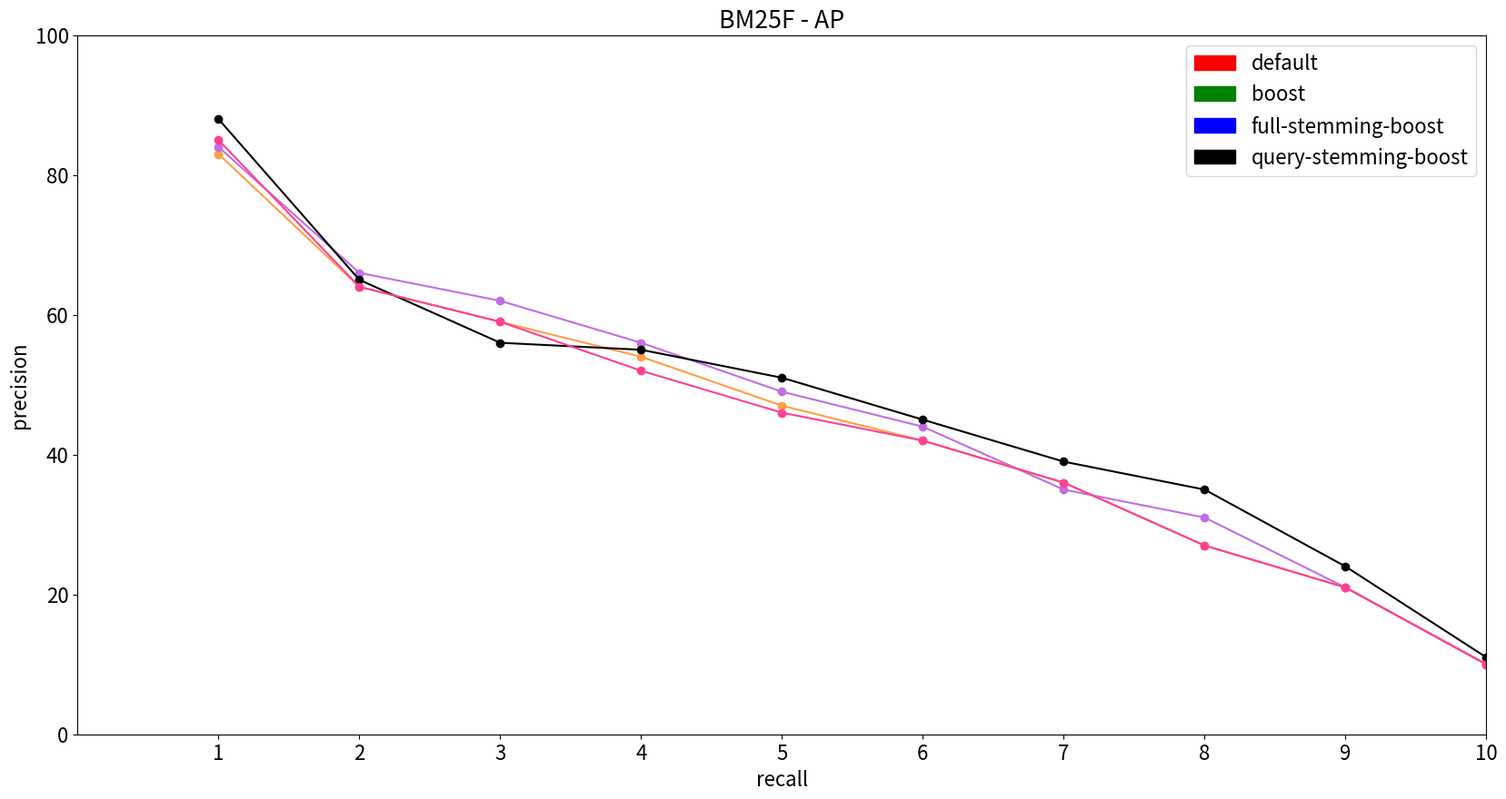
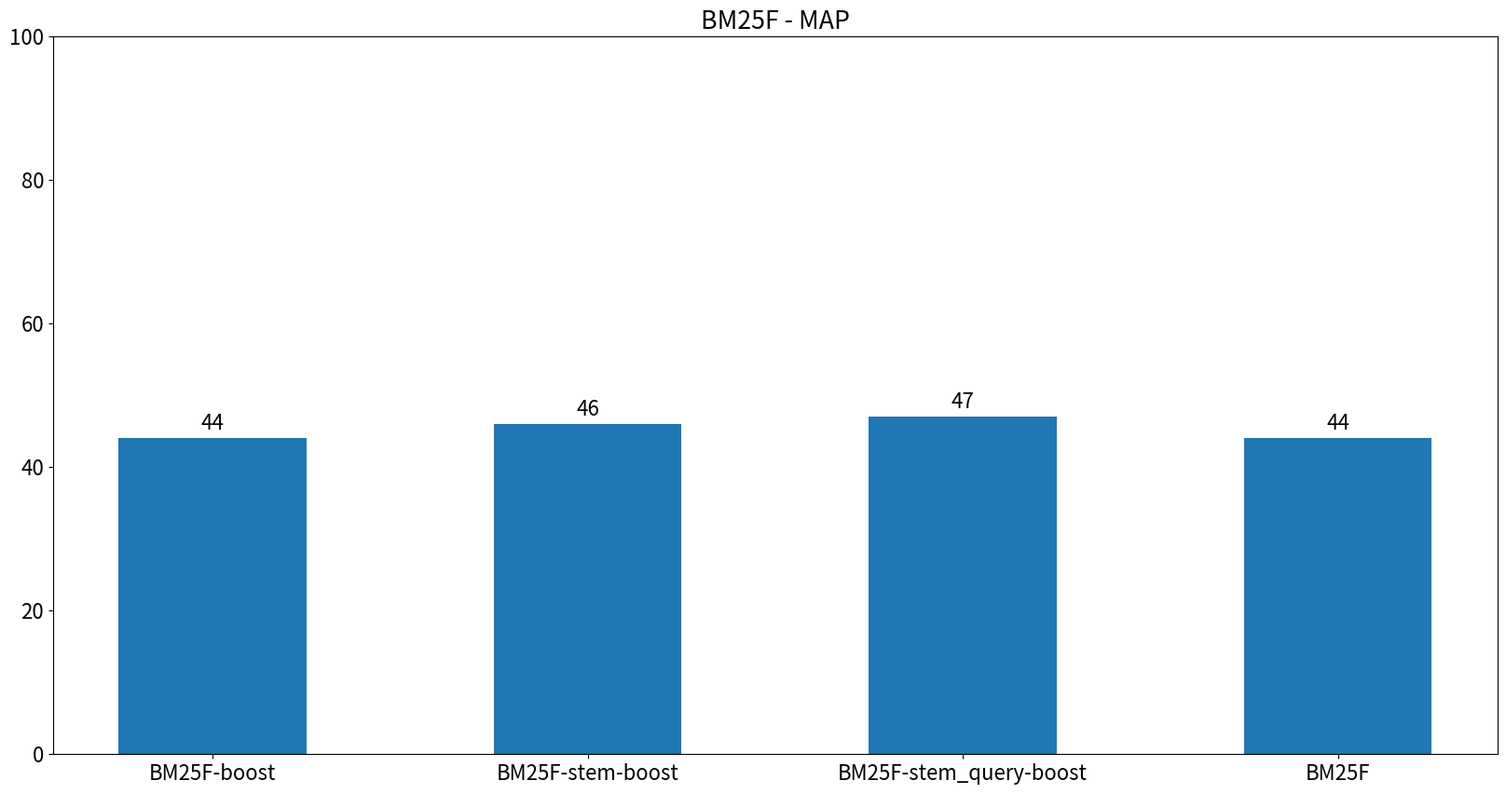
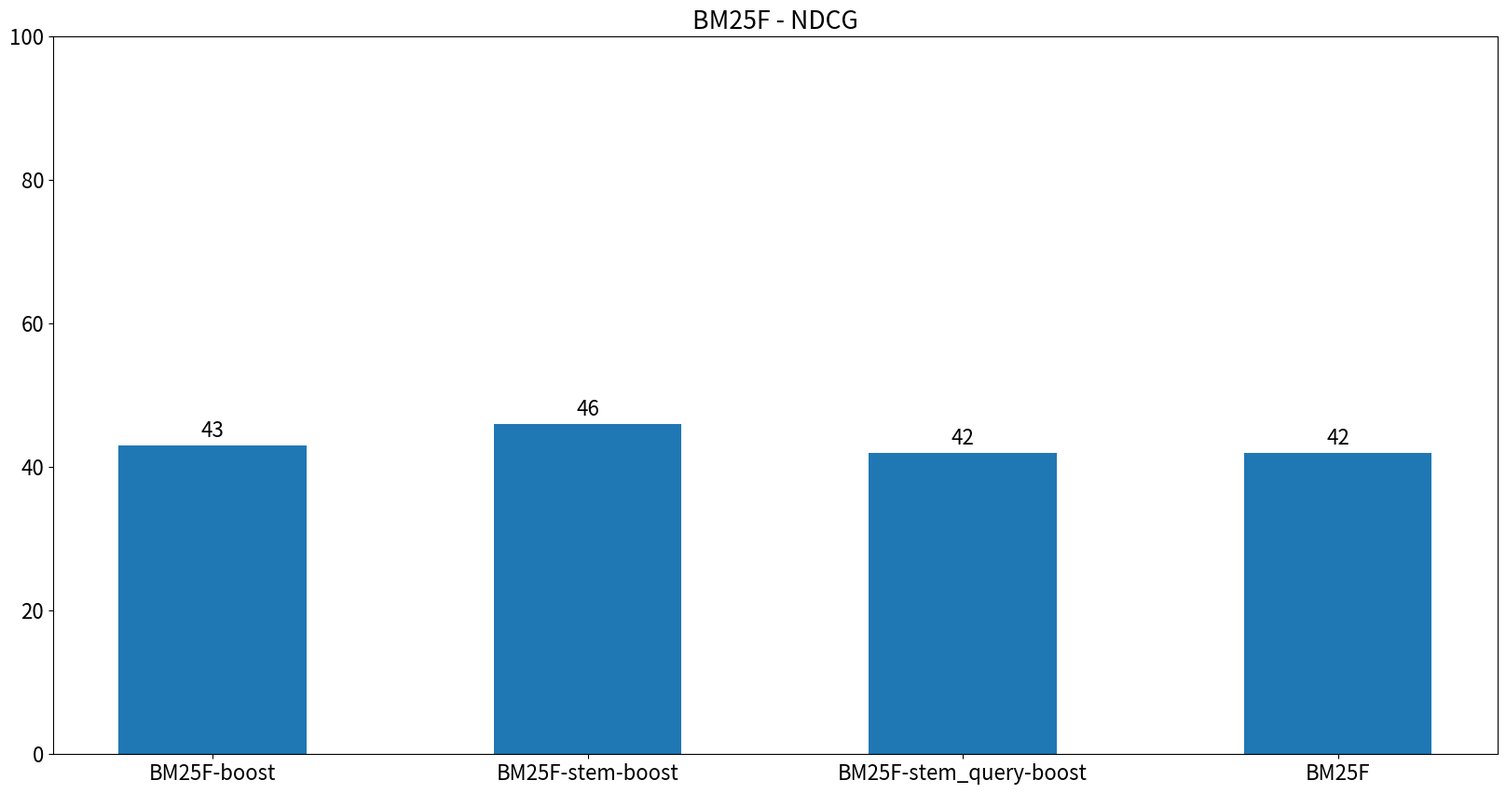
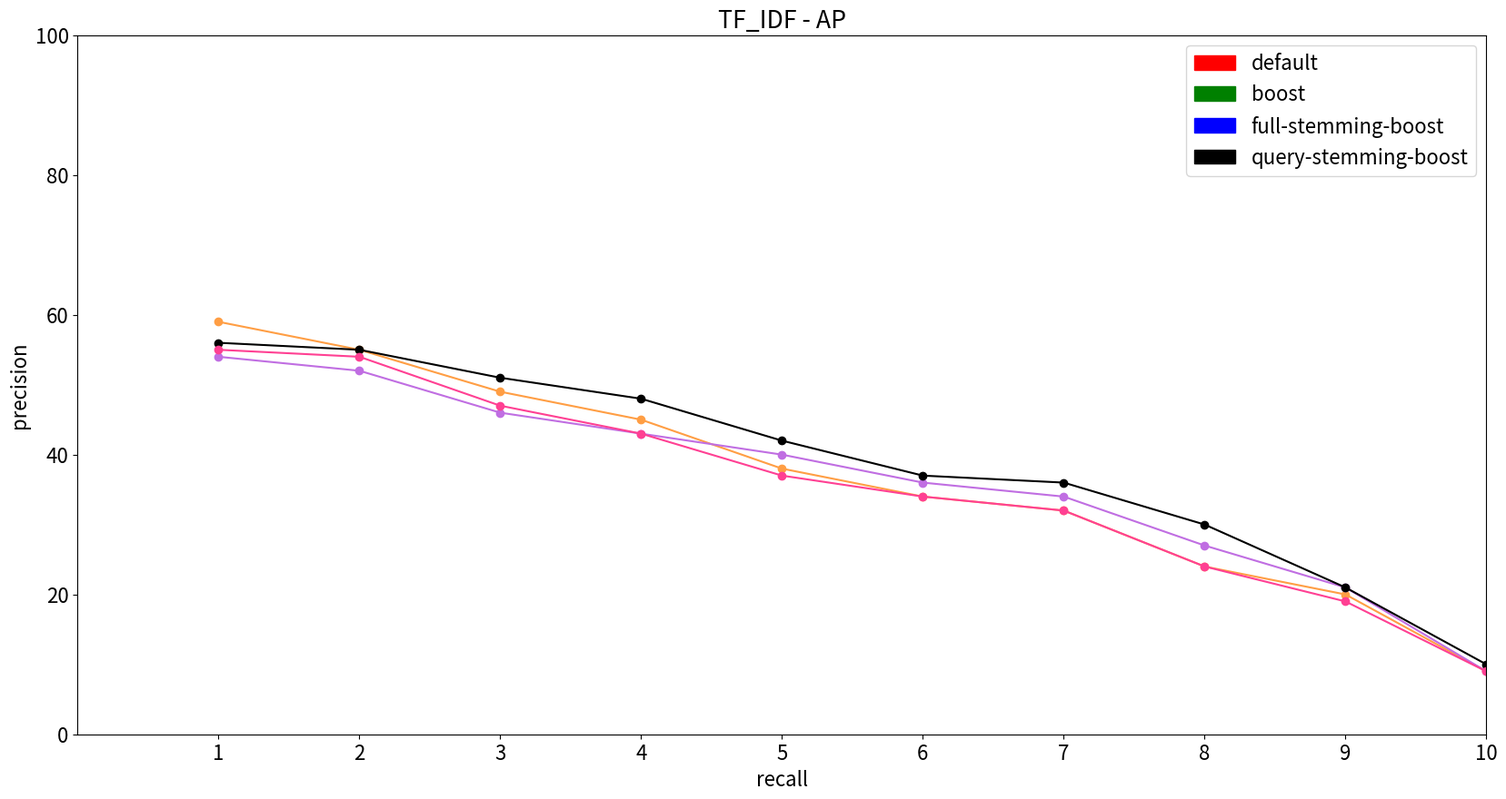
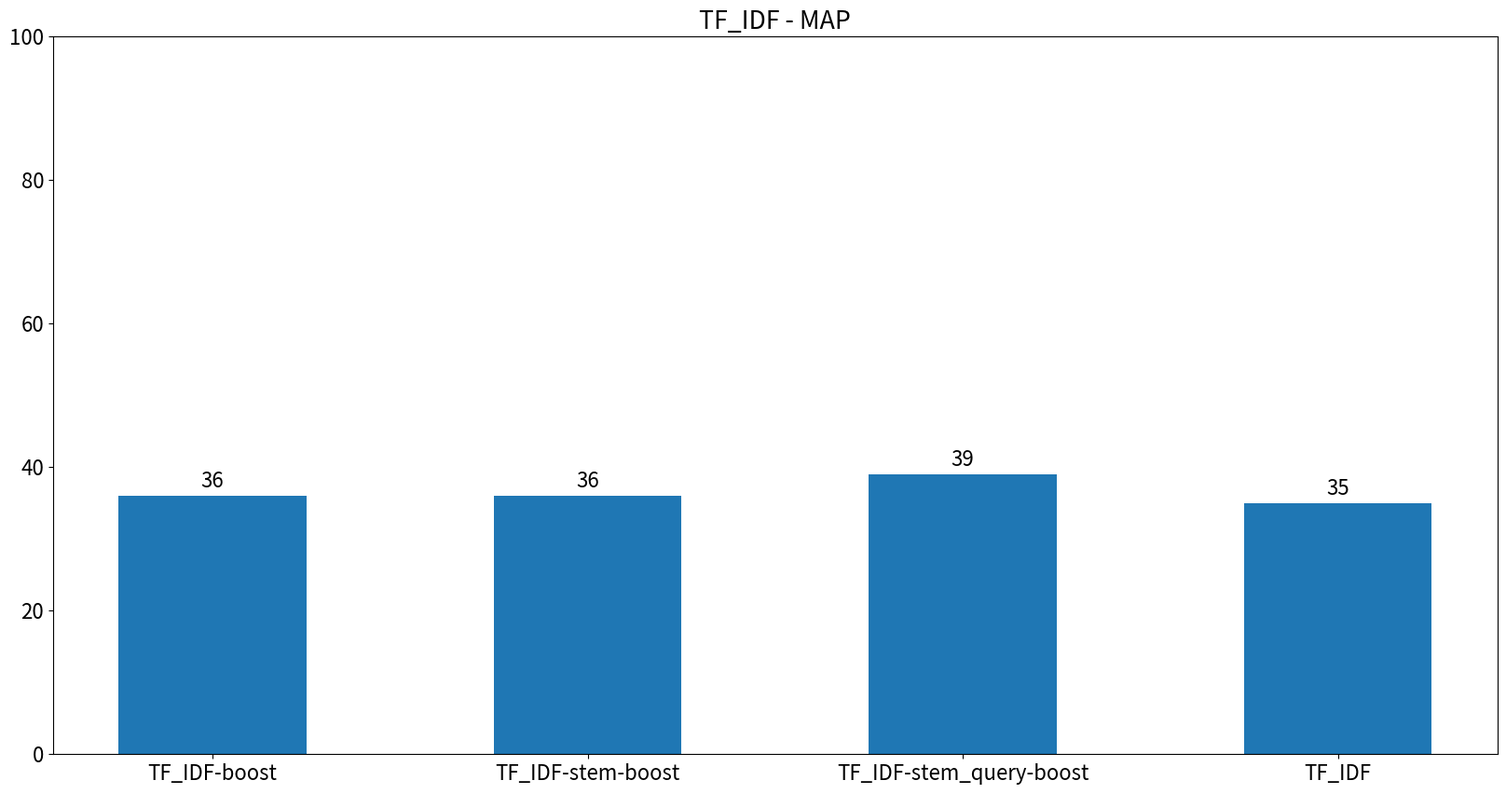
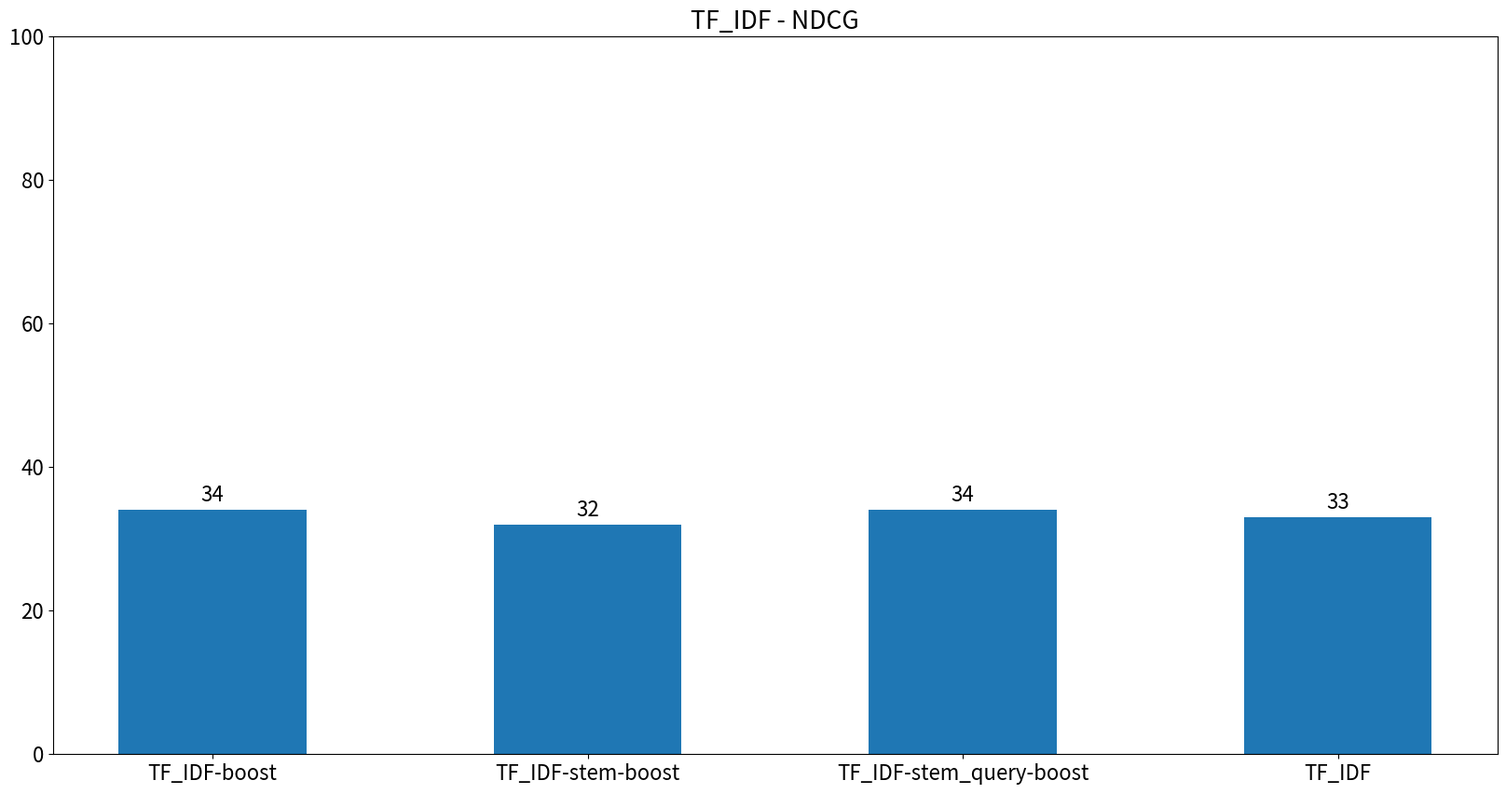
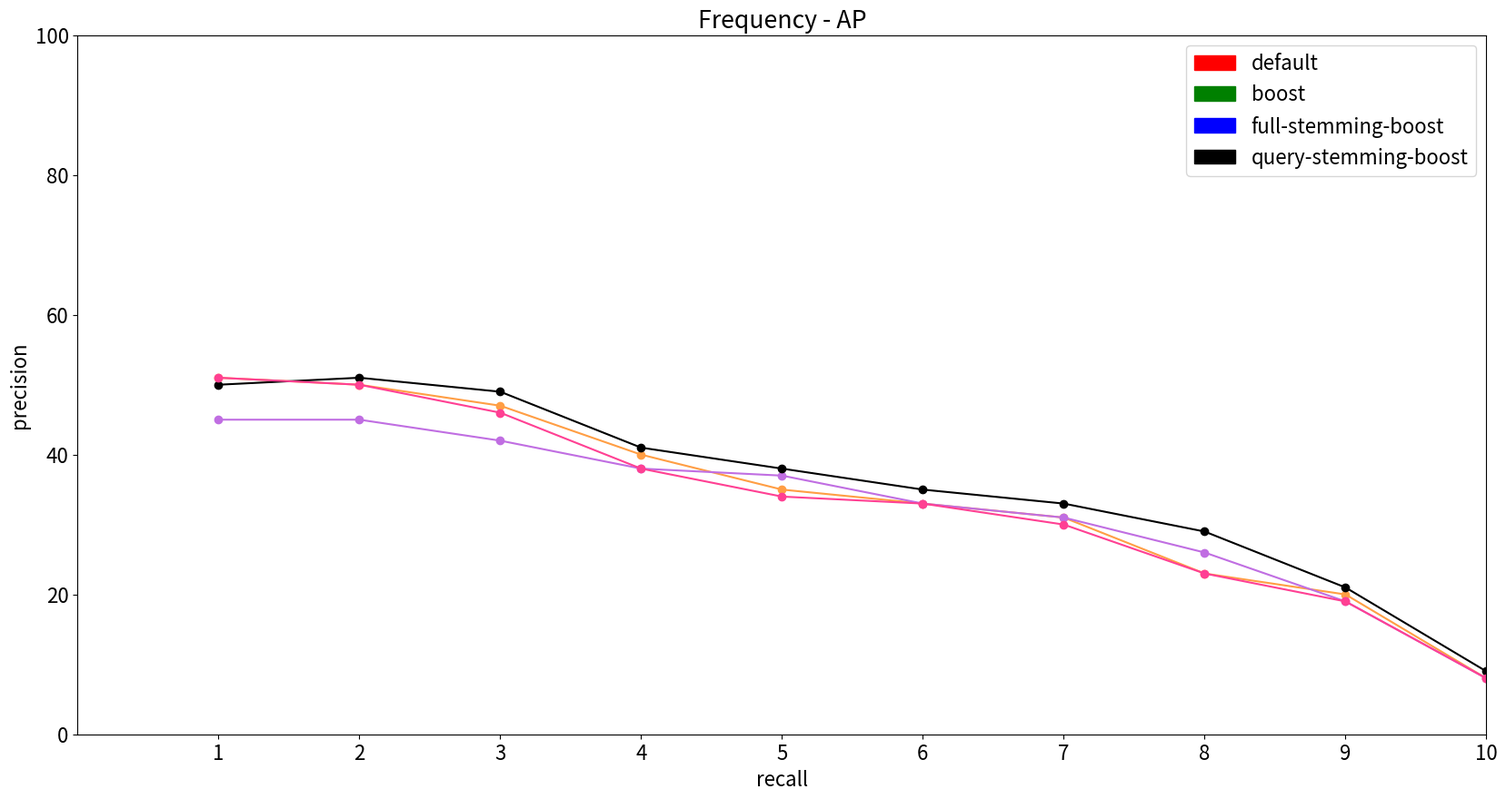
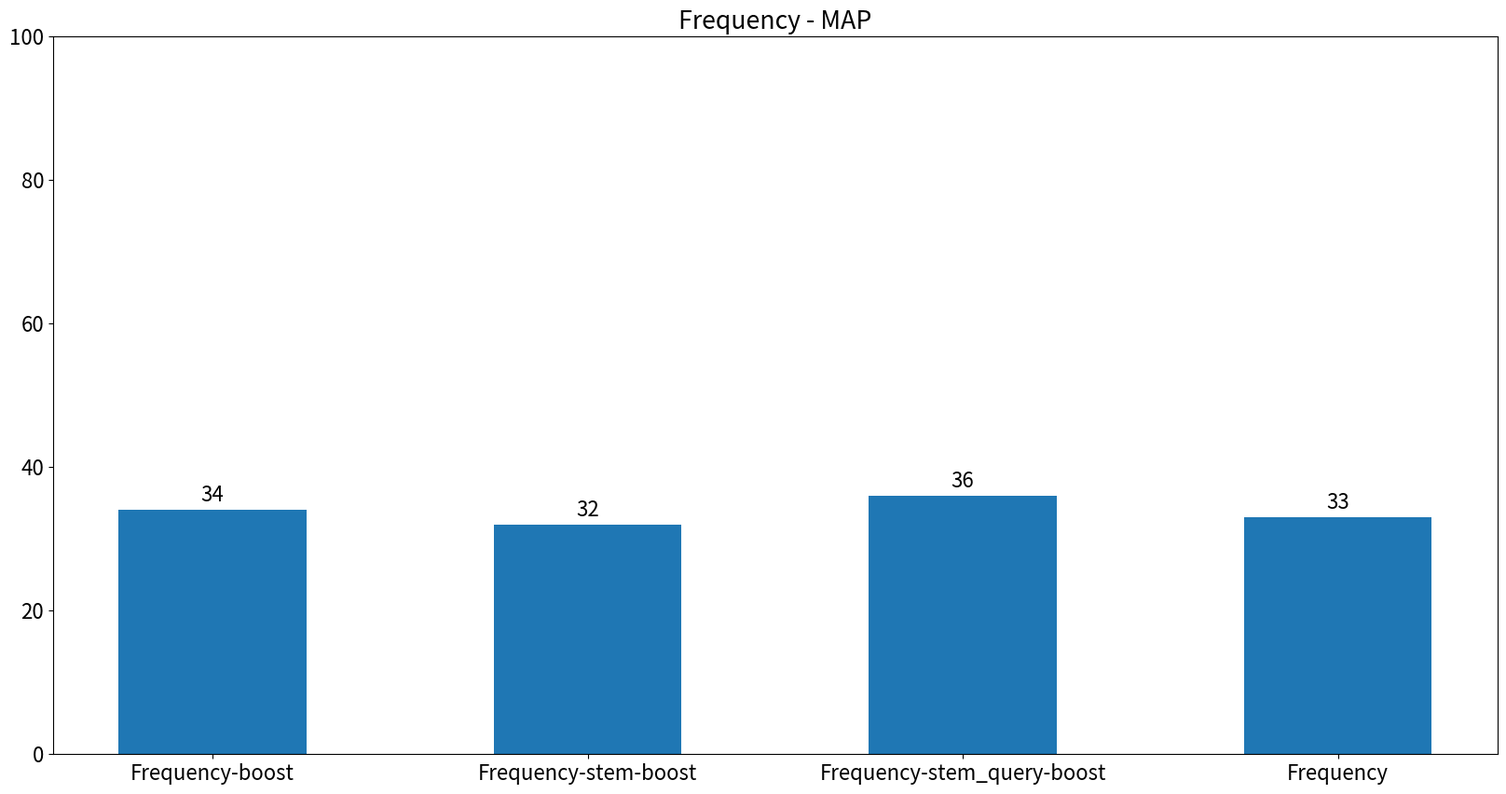
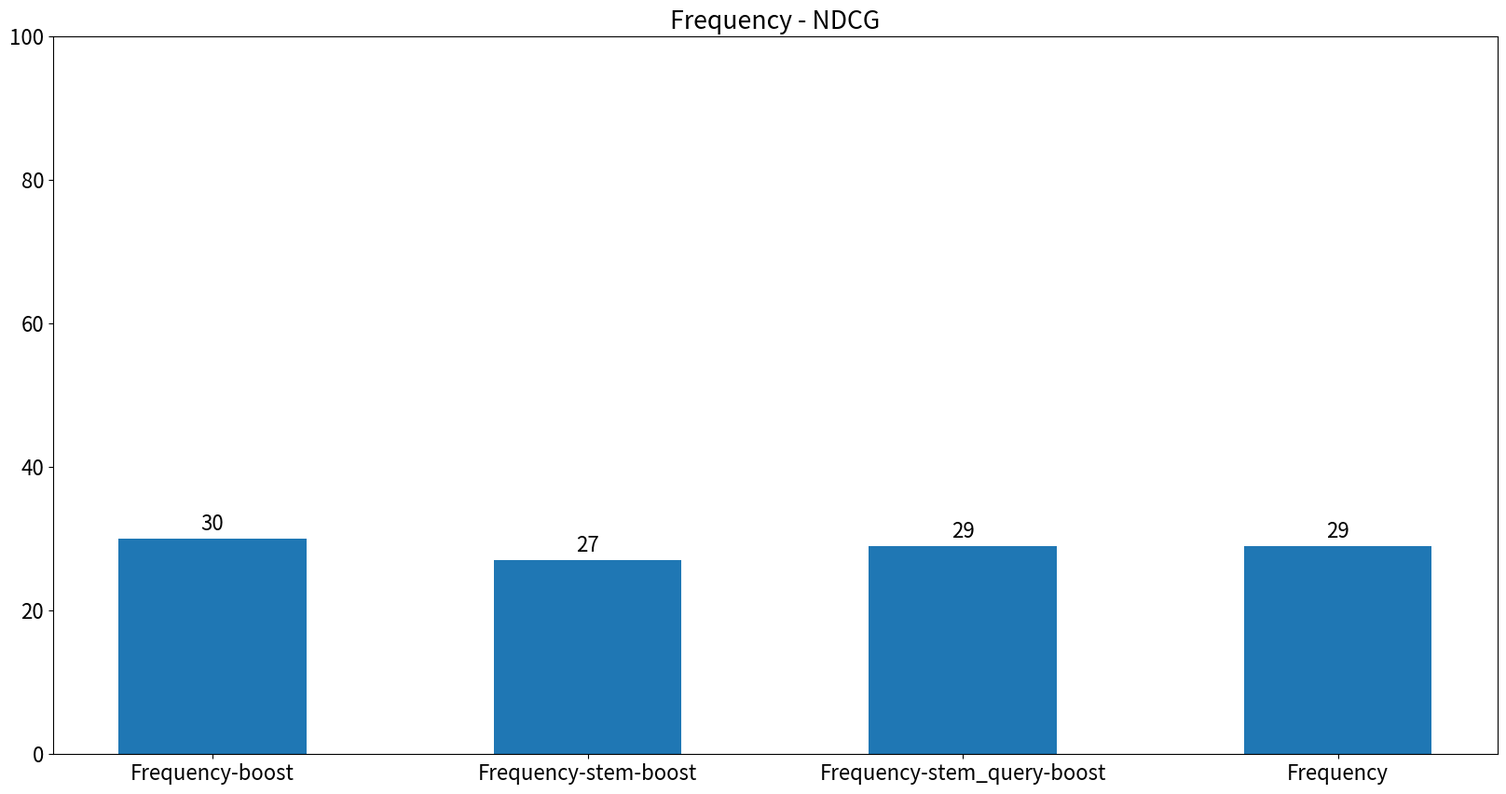

Python code for these plots, in order:
import numpy as np
import matplotlib.pyplot as plt
import matplotlib.patches as mpatches


def AP(m):
	fig, ax = plt.subplots(figsize=(20,10))
	c = 0
	for k,v in results.items():
		if m in k:
			y = v[0][1:]
			plt.plot(x,y,marker='o',color=colors[c])
			c += 1

	plt.title(f"{m} - AP")
	plt.xlabel("recall")
	plt.ylabel("precision")
	plt.xlim([0,10])
	plt.ylim([0,100])
	plt.xticks(x)
	b = mpatches.Patch(color='green', label='boost')
	sb = mpatches.Patch(color='blue', label='full-stemming-boost')
	qsb = mpatches.Patch(color='black', label='query-stemming-boost')
	d = mpatches.Patch(color='red', label='default')
	plt.legend(handles=[d, b, sb, qsb])
	file_name = ax.get_title().replace(' - ','_')
	plt.savefig(f"{file_name}.png")


def bars(m, metric):
	labels = []
	y = []
	fig, ax = plt.subplots(figsize=(20,10))
	width = 0.50
	for k,v in results.items():
		if m in k:
			y.append(v[metric])
			labels.append(k)

	if metric == 1:
		plt.title(f"{m} - MAP")
	elif metric == 2:
		plt.title(f"{m} - NDCG")

	plt.ylim([0,100])
	x = np.arange(len(labels))
	bar = ax.bar(x, y, width)
	ax.set_xticks(x)
	ax.set_xticklabels(labels)
	for b in bar:
		height = b.get_height()
		ax.annotate('{}'.format(height),
					xy=(b.get_x() + b.get_width() / 2, height),
					xytext=(0, 3),
					textcoords="offset points",
					ha='center', va='bottom')

	file_name = ax.get_title().replace(' - ','_')
	plt.savefig(f"{file_name}.png")


if __name__ == "__main__":
	results = {
				"BM25F-boost":
					[
						[0.0, 83, 64, 59, 54, 47, 42,36, 27, 21, 10],
						44,
						43
					],
				"TF_IDF-boost":
					[
						[0.0, 59, 55, 49, 45, 38, 34, 32, 24, 20, 9],
						36,
						34
					],
				"Frequency-boost":
					[
						[0.0, 51, 50, 47, 40, 35, 33, 31, 23, 20, 8],
						34,
						30
					],
				"BM25F-stem-boost":
					[
						[0.0, 84, 66, 62, 56, 49, 44, 35, 31, 21, 10],
						46,
						46
					],
				"TF_IDF-stem-boost":
					[
						[0.0, 54, 52, 46, 43, 40, 36, 34, 27, 21, 9],
						36,
						32
					],
				"Frequency-stem-boost":
					[
						[0.0, 45, 45, 42, 38, 37, 33, 31, 26, 19, 8],
						32,
						27
					],
				"BM25F-stem_query-boost":
					[
						[0.0, 88, 65, 56, 55, 51, 45, 39, 35, 24, 11],
						47,
						42
					],
				"TF_IDF-stem_query-boost":
					[
						[0.0, 56, 55, 51, 48, 42, 37, 36, 30, 21, 10],
						39,
						34
					],
				"Frequency-stem_query-boost":
					[
						[0.0, 50, 51, 49, 41, 38, 35, 33, 29, 21, 9],
						36,
						29
					],
				"BM25F":
					[
						[0.0, 85, 64, 59, 52, 46, 42, 36, 27, 21, 10],
						44,
						42
					],
				"TF_IDF":
					[
						[0.0, 55, 54, 47, 43, 37, 34, 32, 24, 19, 9],
						35,
						33
					],
				"Frequency":
					[
						[0.0, 51, 50, 46, 38, 34, 33, 30, 23, 19, 8],
						33,
						29
					]
	 		}

	plt.rcParams.update({'font.size': 16})
	x = [i for i in range(1,11,1)]
	colors = ['#FF9E44', '#C06EE2', 'black', '#FF4093']
	models = ["BM25F", "TF_IDF", "Frequency"]
	for m in models:
		AP(m)
		bars(m,1)
		bars(m,2)


	plt.show()
